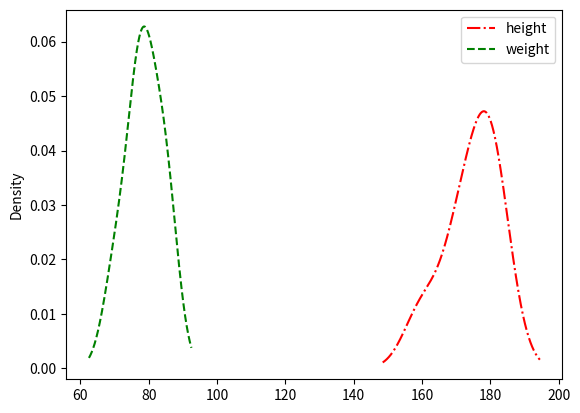

Python code for this plot:
import pandas as pd
import matplotlib.pyplot as plt

df = pd.DataFrame({'height': [180,170,172,183,179,178,160],
                   'weight': [85,80,85,75,78,78,70]})
df.plot(kind='kde', style=['r-.', 'g--']) # 密度图

plt.show()
